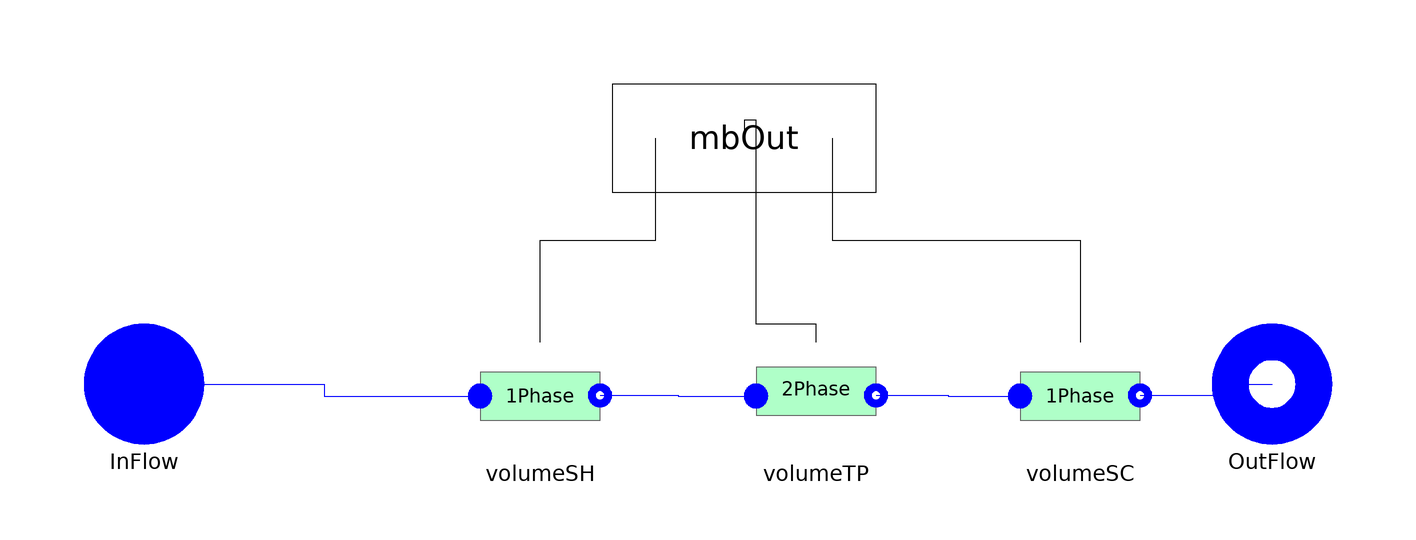

The component connection diagram of the Modelica model below, drawn from its own Placement and Line annotations.

model CondGeneralInc
 replaceable package Medium =
      ThermoCycle.Media.DummyFluid constrainedby
    Modelica.Media.Interfaces.PartialMedium
                                           annotation (choicesAllMatching=true);

 /* Components */
   Interfaces.MbOut mbOut[nCV]
    annotation (Placement(transformation(extent={{-24,34},{20,52}})));
  Cells.OnePhaseInc volumeSC(
    redeclare final package Medium = Medium,
    pstart=pstart,
    hstart=hstartSC,
    lstart=lstartSC,
    Mdotnom=Mdotnom,
    Unom=UnomSC,
    AA=AA,
    alone=false,
    YY=YY,
    eps_NTU=eps_NTU,
    Ltotal=Ltotal,
    Type=false,
    subcooled=true)
    annotation (Placement(transformation(extent={{44,-10},{64,10}})));
  Cells.TwoPhase volumeTP(
    redeclare final package Medium = Medium,
    pstart=pstart,
    hstart=hstartTP,
    lstart=lstartTP,
    Mdotnom=Mdotnom,
    Unom=UnomTP,
    AA=AA,
    alone=false,
    YY=YY,
    Ltotal=Ltotal,
    final Type=false,
    VoidFraction=VoidFraction,
    VoidF=VoidF,
    Flooded=false,
    General=true)
    annotation (Placement(transformation(extent={{0,-10},{20,10}})));
  ThermoCycle.Interfaces.Fluid.FlangeA InFlow(redeclare final package Medium =
               Medium)
    annotation (Placement(transformation(extent={{-112,-8},{-92,12}})));
  ThermoCycle.Interfaces.Fluid.FlangeB OutFlow(  redeclare final package Medium
      =                                                                           Medium)
    annotation (Placement(transformation(extent={{76,-8},{96,12}})));

  Cells.OnePhaseInc volumeSH(
    redeclare final package Medium = Medium,
    pstart=pstart,
    Mdotnom=Mdotnom,
    AA=AA,
    alone=false,
    YY=YY,
    eps_NTU=eps_NTU,
    Ltotal=Ltotal,
    Type=false,
    Unom=UnomSH,
    hstart=hstartSH,
    lstart=lstartSH,
    subcooled=false)
    annotation (Placement(transformation(extent={{-46,-10},{-26,10}})));

import ThermoCycle.Components.Units.HeatExchangers.MB_HX.Records;

/* Parameters */
final parameter Integer  nCV= 3;
parameter Modelica.SIunits.Area AA = 0.0019 "Channel cross section";
parameter Modelica.SIunits.Length YY = 1.57 "Channel perimeter";
parameter Modelica.SIunits.Length Ltotal=500
    "Total length of the heat exchanger";
parameter Boolean VoidFraction = true
    "Set to true to calculate the void fraction to false to keep it constant";
    parameter Real VoidF = 0.8 "Constantat void fraction" annotation (Dialog(enable= not VoidFraction));

/* Heat transfer */
parameter Boolean eps_NTU = false "Set to true for eps-NTU heat transfer" annotation (Dialog(group = "Heat transfer"));
parameter Modelica.SIunits.MassFlowRate Mdotnom=0 "Nominal fluid flow rate" annotation (Dialog(group = "Heat transfer"));

parameter Modelica.SIunits.CoefficientOfHeatTransfer   UnomSH=3000 annotation (Dialog(group = "Heat transfer"));
parameter Modelica.SIunits.CoefficientOfHeatTransfer   UnomTP=9000 annotation (Dialog(group = "Heat transfer"));
parameter Modelica.SIunits.CoefficientOfHeatTransfer   UnomSC=2500 annotation (Dialog(group = "Heat transfer"));

  /* Initial values */
  parameter Modelica.SIunits.Pressure pstart=6e6 "Fluid pressure start value"
    annotation (Dialog(tab="Initialization"));

parameter Modelica.SIunits.Length lstartSH=1 "SH:Start value of length"
    annotation (Dialog(tab="Initialization"));
parameter Modelica.SIunits.Length lstartTP=1 "TP:Start value of length"
    annotation (Dialog(tab="Initialization"));
parameter Modelica.SIunits.Length lstartSC=1 "SC:Start value of length"
    annotation (Dialog(tab="Initialization"));

parameter Medium.SpecificEnthalpy hstartSH=1E5 "TP: Start value of enthalpy"
    annotation (Dialog(tab="Initialization"));
parameter Medium.SpecificEnthalpy hstartTP=1E5 "TP: Start value of enthalpy"
    annotation (Dialog(tab="Initialization"));
parameter Medium.SpecificEnthalpy hstartSC=1E5 "SC: Start value of enthalpy"
    annotation (Dialog(tab="Initialization"));

  Records.Mode mode[nCV];
/* Summary Class variables */
  Modelica.SIunits.Temperature[9] Temp;
  Modelica.SIunits.Length[9] length;
  Modelica.SIunits.Power[nCV] q_dot;
  Modelica.SIunits.Power qtot;
equation
  volumeSC.mode = mode[nCV-2];
  volumeTP.mode = mode[nCV-1];
  volumeSH.mode = mode[nCV];

  mode[nCV - 2] = Constants.ModeCompound;
  mode[nCV - 1] = Constants.ModeCompound;
  mode[nCV] = Constants.ModeCompound;
  /* Geometric constraints */
  volumeSC.ll + volumeTP.ll + volumeSH.ll = Ltotal;
  volumeSC.la = 0;

   volumeSC.lb = volumeTP.la;
   volumeTP.lb = volumeSH.la;

/* Equations for  SummaryClass variables*/
for i in 1:3 loop
  Temp[i] =  volumeSH.Temp[i];
  length[i] = volumeSH.length[i];
end for;
for i in 4:6 loop
  Temp[i] =  volumeTP.Temp[i-3];
  length[i] = volumeTP.length[i-3];
end for;
  for i in 7:9 loop
   Temp[i] = volumeSC.Temp[i-6];
   length[i] = volumeSC.length[i-6];
  end for;

   q_dot[1] = volumeSH.q_dot;
   q_dot[2] = volumeTP.q_dot;
   q_dot[3] = volumeSC.q_dot;
   qtot = sum(q_dot[:]);
public
  record SummaryClass
    replaceable Arrays T_profile;
     record Arrays
     Modelica.SIunits.Temperature[9] T_cell;
     end Arrays;
     Modelica.SIunits.Length[9] l_cell;
     Modelica.SIunits.Power[3] Qflow;
     Modelica.SIunits.Power Qtot;
  end SummaryClass;
  SummaryClass Summary(T_profile(T_cell = Temp[:]),l_cell = length[:],Qflow=q_dot[:],Qtot=qtot);

equation
  connect(volumeTP.mbOut, mbOut[2]) annotation (Line(
      points={{10,9},{10,12},{0,12},{0,46},{-2,46},{-2,43}},
      color={0,0,0},
      smooth=Smooth.None));
  connect(InFlow, volumeSH.inFlow) annotation (Line(
      points={{-102,2},{-72,2},{-72,0},{-46,0}},
      color={0,0,255},
      smooth=Smooth.None));
  connect(volumeSH.outFlow, volumeTP.inFlow) annotation (Line(
      points={{-26,0.1},{-13,0.1},{-13,0},{0,0}},
      color={0,0,255},
      smooth=Smooth.None));
  connect(volumeSH.mbOut, mbOut[1]) annotation (Line(
      points={{-36,9},{-36,26},{-16.6667,26},{-16.6667,43}},
      color={0,0,0},
      smooth=Smooth.None));
  connect(volumeTP.outFlow, volumeSC.inFlow) annotation (Line(
      points={{20,0.1},{32,0.1},{32,0},{44,0}},
      color={0,0,255},
      smooth=Smooth.None));
  connect(volumeSC.outFlow,OutFlow)  annotation (Line(
      points={{64,0.1},{77,0.1},{77,2},{86,2}},
      color={0,0,255},
      smooth=Smooth.None));
  connect(mbOut[3], volumeSC.mbOut) annotation (Line(
      points={{12.6667,43},{12.6667,26},{54,26},{54,9}},
      color={0,0,0},
      smooth=Smooth.None));
  annotation (Diagram(coordinateSystem(preserveAspectRatio=false,extent={{-100,-20},
            {80,40}}),  graphics),Icon(coordinateSystem(extent={{-100,-20},{80,40}},
                   preserveAspectRatio=true),
                                     graphics={
                               Bitmap(extent={{-102,106},{80,-88}}, fileName="modelica://ThermoCycle/Resources/Images/MB/Cond_G_wf.png")}));
end CondGeneralInc;